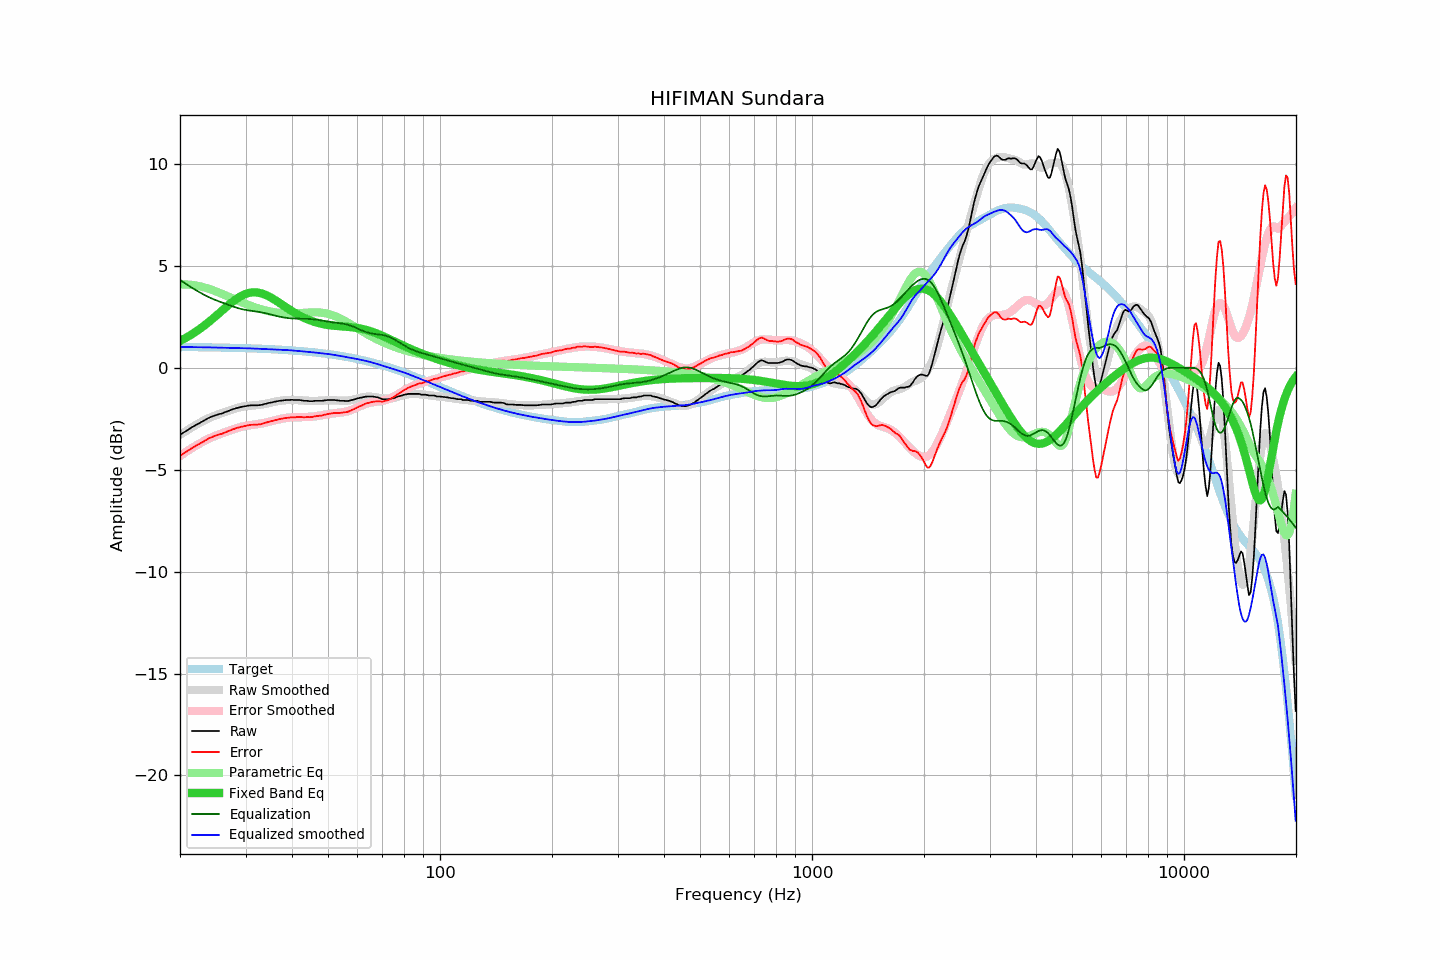

The file beside this chart, header and first rows:
frequency, raw, error, smoothed, error_smoothed, equalization, parametric_eq, equalized_raw, equalized_smoothed, target
20.00, -3.29, -4.31, -3.29, -4.32, 4.32, 1.32, 1.03, 1.03, 1.03
20.20, -3.24, -4.26, -3.24, -4.27, 4.27, 1.36, 1.03, 1.03, 1.03
20.40, -3.18, -4.21, -3.18, -4.21, 4.21, 1.40, 1.03, 1.03, 1.03
20.61, -3.14, -4.16, -3.13, -4.16, 4.16, 1.45, 1.02, 1.03, 1.03
20.81, -3.08, -4.11, -3.08, -4.11, 4.11, 1.49, 1.02, 1.02, 1.02
21.02, -3.04, -4.06, -3.03, -4.06, 4.06, 1.54, 1.02, 1.02, 1.02
21.23, -2.99, -4.01, -2.98, -4.01, 4.01, 1.58, 1.02, 1.02, 1.02
21.44, -2.93, -3.96, -2.94, -3.96, 3.96, 1.63, 1.02, 1.02, 1.02
21.66, -2.89, -3.91, -2.89, -3.91, 3.91, 1.68, 1.02, 1.02, 1.02
21.87, -2.84, -3.86, -2.84, -3.86, 3.86, 1.73, 1.01, 1.02, 1.02
22.09, -2.79, -3.81, -2.80, -3.81, 3.81, 1.79, 1.02, 1.02, 1.02
22.31, -2.75, -3.77, -2.75, -3.77, 3.77, 1.84, 1.01, 1.01, 1.02
22.54, -2.72, -3.73, -2.71, -3.72, 3.72, 1.90, 1.00, 1.01, 1.02
22.76, -2.67, -3.68, -2.66, -3.68, 3.68, 1.95, 1.01, 1.01, 1.02
22.99, -2.63, -3.64, -2.62, -3.63, 3.63, 2.01, 1.01, 1.01, 1.01
23.22, -2.59, -3.60, -2.58, -3.59, 3.59, 2.07, 1.00, 1.01, 1.01
23.45, -2.54, -3.55, -2.54, -3.55, 3.55, 2.13, 1.01, 1.01, 1.01
23.69, -2.50, -3.51, -2.50, -3.51, 3.51, 2.20, 1.01, 1.01, 1.01
23.92, -2.44, -3.45, -2.46, -3.47, 3.47, 2.26, 1.03, 1.01, 1.01
24.16, -2.42, -3.42, -2.43, -3.43, 3.43, 2.33, 1.02, 1.01, 1.01
24.40, -2.38, -3.39, -2.39, -3.40, 3.40, 2.39, 1.01, 1.00, 1.01
24.65, -2.36, -3.36, -2.36, -3.37, 3.37, 2.46, 1.01, 1.00, 1.01
24.89, -2.33, -3.33, -2.33, -3.33, 3.33, 2.53, 1.01, 1.00, 1.00
25.14, -2.30, -3.31, -2.30, -3.30, 3.30, 2.60, 1.00, 1.00, 1.00
25.39, -2.27, -3.28, -2.28, -3.27, 3.27, 2.66, 1.00, 1.00, 1.00
25.65, -2.26, -3.25, -2.25, -3.24, 3.24, 2.73, 0.99, 1.00, 1.00
25.91, -2.24, -3.23, -2.22, -3.21, 3.21, 2.80, 0.98, 0.99, 1.00
26.16, -2.20, -3.20, -2.19, -3.18, 3.18, 2.87, 0.98, 0.99, 1.00
26.43, -2.18, -3.17, -2.17, -3.16, 3.16, 2.94, 0.98, 0.99, 0.99
26.69, -2.15, -3.14, -2.14, -3.13, 3.13, 3.01, 0.98, 0.99, 0.99
26.96, -2.12, -3.11, -2.11, -3.10, 3.10, 3.08, 0.98, 0.99, 0.99
27.23, -2.09, -3.07, -2.09, -3.07, 3.07, 3.14, 0.99, 0.99, 0.99
27.50, -2.06, -3.04, -2.06, -3.04, 3.04, 3.20, 0.99, 0.98, 0.99
27.77, -2.03, -3.01, -2.03, -3.01, 3.01, 3.27, 0.99, 0.98, 0.98
28.05, -2.01, -2.99, -2.01, -2.99, 2.99, 3.32, 0.98, 0.98, 0.98
28.33, -1.98, -2.96, -1.98, -2.96, 2.96, 3.38, 0.99, 0.98, 0.98
28.62, -1.96, -2.93, -1.96, -2.94, 2.94, 3.43, 0.98, 0.98, 0.98
28.90, -1.94, -2.91, -1.94, -2.91, 2.91, 3.48, 0.98, 0.98, 0.98
29.19, -1.92, -2.89, -1.92, -2.89, 2.89, 3.53, 0.98, 0.98, 0.97
29.48, -1.91, -2.88, -1.90, -2.88, 2.88, 3.57, 0.97, 0.97, 0.97
29.78, -1.89, -2.86, -1.89, -2.86, 2.86, 3.60, 0.97, 0.97, 0.97
30.08, -1.88, -2.84, -1.88, -2.84, 2.84, 3.64, 0.97, 0.97, 0.97
30.38, -1.86, -2.82, -1.87, -2.83, 2.83, 3.66, 0.97, 0.96, 0.96
30.68, -1.85, -2.81, -1.86, -2.82, 2.82, 3.68, 0.97, 0.96, 0.96
30.99, -1.84, -2.79, -1.85, -2.81, 2.81, 3.70, 0.97, 0.96, 0.96
31.30, -1.84, -2.79, -1.84, -2.80, 2.80, 3.71, 0.96, 0.95, 0.96
31.61, -1.84, -2.79, -1.84, -2.79, 2.79, 3.71, 0.95, 0.95, 0.95
31.93, -1.84, -2.79, -1.83, -2.77, 2.77, 3.71, 0.94, 0.95, 0.95
32.24, -1.84, -2.78, -1.82, -2.76, 2.76, 3.70, 0.93, 0.94, 0.95
32.57, -1.83, -2.77, -1.81, -2.75, 2.75, 3.69, 0.93, 0.94, 0.95
32.89, -1.83, -2.77, -1.80, -2.74, 2.74, 3.67, 0.91, 0.94, 0.94
33.22, -1.81, -2.74, -1.79, -2.72, 2.72, 3.65, 0.92, 0.93, 0.94
33.55, -1.79, -2.72, -1.78, -2.71, 2.71, 3.62, 0.92, 0.93, 0.94
33.89, -1.77, -2.70, -1.76, -2.69, 2.69, 3.59, 0.92, 0.93, 0.93
34.23, -1.75, -2.67, -1.75, -2.67, 2.67, 3.56, 0.93, 0.92, 0.93
34.57, -1.73, -2.65, -1.73, -2.65, 2.65, 3.52, 0.93, 0.92, 0.92
34.92, -1.71, -2.63, -1.71, -2.63, 2.63, 3.48, 0.93, 0.92, 0.92
35.27, -1.70, -2.61, -1.70, -2.61, 2.61, 3.43, 0.92, 0.92, 0.92
35.62, -1.68, -2.59, -1.68, -2.59, 2.59, 3.39, 0.91, 0.91, 0.91
35.97, -1.66, -2.56, -1.66, -2.57, 2.57, 3.34, 0.91, 0.91, 0.91
... 635 more rows
